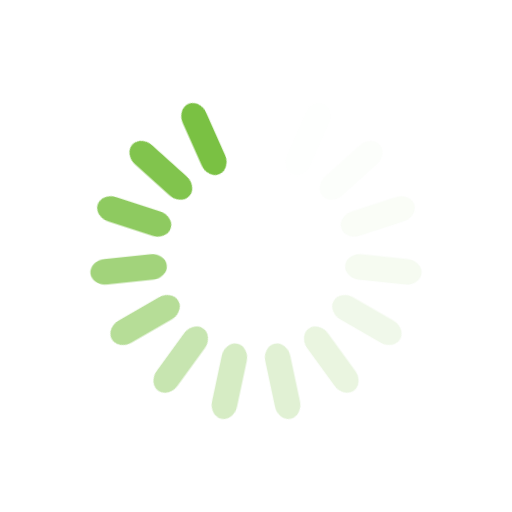
t = 0.00 s
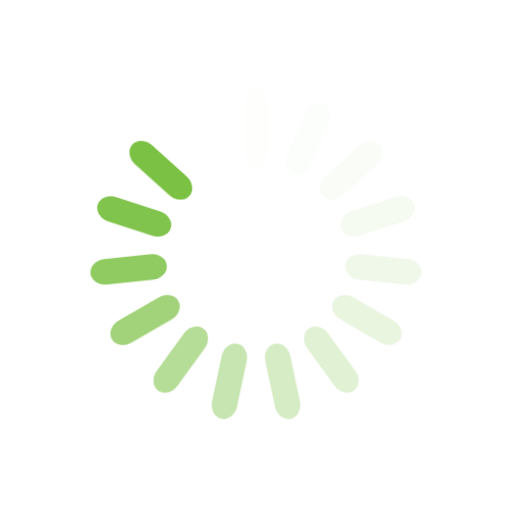
t = 0.47 s
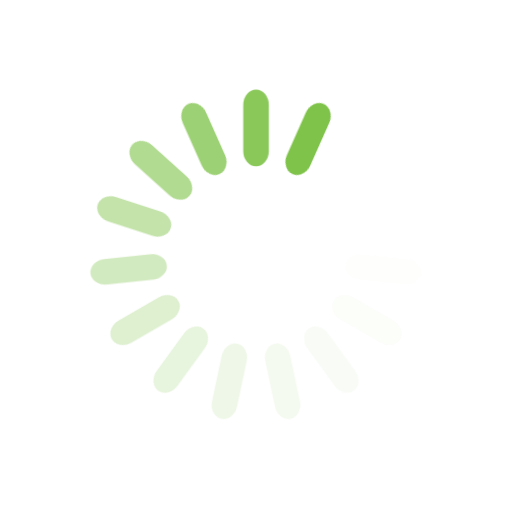
t = 0.59 s
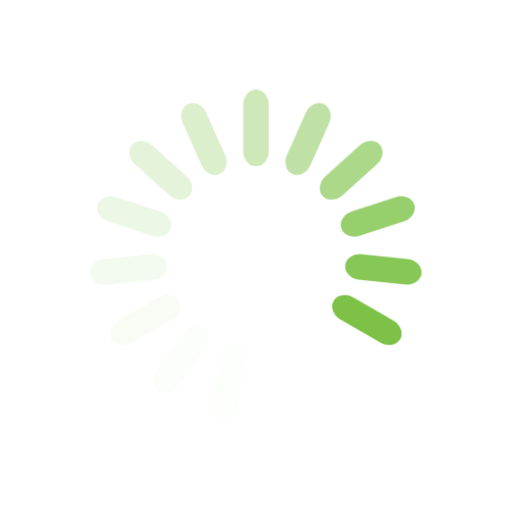
t = 0.72 s
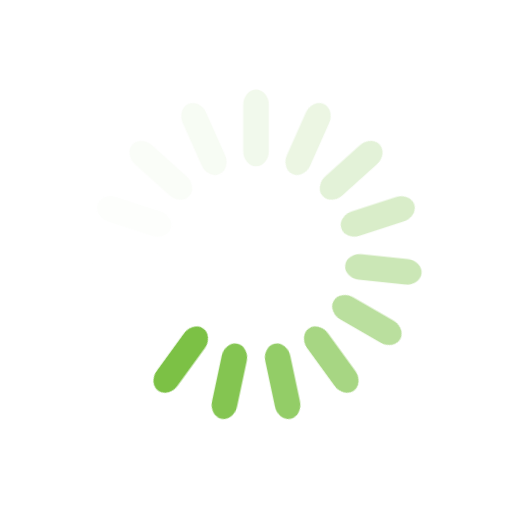
t = 0.84 s

The animated SVG that drew these frames (rendered in a browser with its animation timeline set to each time). Animation: 1 CSS @keyframes rule; one cycle of 0.97 s, repeats indefinitely.

<svg xmlns="http://www.w3.org/2000/svg" viewBox="0 0 100 100" width="200" height="200">
    <defs>
        <style>
            @keyframes a { from { opacity: 1; } to { opacity: 0; } }
            .b {
            animation-name: a;
            animation-duration: 0.5s;
            animation-iteration-count: infinite;
            fill: #7ac143;
            height: 15px;
            width: 5px;
            ry: 3px;
            rx: 2.5px;
            y: 17.5px;
            x: 47.5px;
            }
        </style>
    </defs>
    <g>
        <g transform="rotate(0 50 50)">
            <rect class="b" style="animation-delay: -0.4666666666666667s;"/>
        </g>
        <g transform="rotate(24 50 50)">
            <rect class="b" style="animation-delay: -0.43333333333333335s;"/>
        </g>
        <g transform="rotate(48 50 50)">
            <rect class="b" style="animation-delay: -0.4s;"/>
        </g>
        <g transform="rotate(72 50 50)">
            <rect class="b" style="animation-delay: -0.36666666666666664s;"/>
        </g>
        <g transform="rotate(96 50 50)">
            <rect class="b" style="animation-delay: -0.3333333333333333s;"/>
        </g>
        <g transform="rotate(120 50 50)">
            <rect class="b" style="animation-delay: -0.3s;"/>
        </g>
        <g transform="rotate(144 50 50)">
            <rect class="b" style="animation-delay: -0.26666666666666666s;"/>
        </g>
        <g transform="rotate(168 50 50)">
            <rect class="b" style="animation-delay: -0.23333333333333334s;"/>
        </g>
        <g transform="rotate(192 50 50)">
            <rect class="b" style="animation-delay: -0.2s;"/>
        </g>
        <g transform="rotate(216 50 50)">
            <rect class="b" style="animation-delay: -0.16666666666666666s;"/>
        </g>
        <g transform="rotate(240 50 50)">
            <rect class="b" style="animation-delay: -0.13333333333333333s;"/>
        </g>
        <g transform="rotate(264 50 50)">
            <rect class="b" style="animation-delay: -0.1s;"/>
        </g>
        <g transform="rotate(288 50 50)">
            <rect class="b" style="animation-delay: -0.06666666666666667s;"/>
        </g>
        <g transform="rotate(312 50 50)">
            <rect class="b" style="animation-delay: -0.03333333333333333s;"/>
        </g>
        <g transform="rotate(336 50 50)">
            <rect class="b"/>
        </g>
    </g>
</svg>
